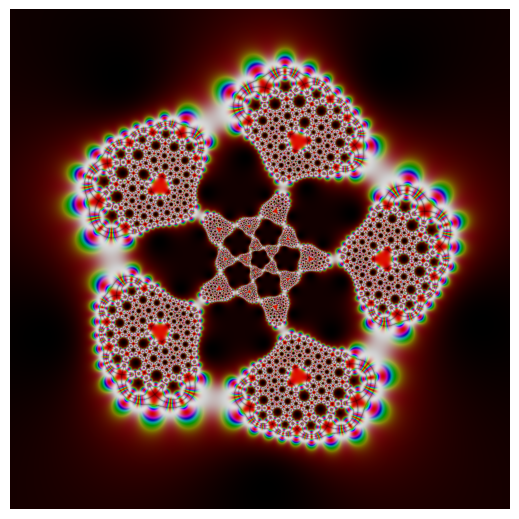

Source code (Python):
# -*- coding: utf-8 -*-

"""
~~~~~~~~~~~~~~~~~~~~~~~~~~~~~~~~~~~~~~~~~~~~~~~~
A kaleidoscope pattern with icosahedral symmetry
~~~~~~~~~~~~~~~~~~~~~~~~~~~~~~~~~~~~~~~~~~~~~~~~
"""

import numpy as np
import matplotlib.pyplot as plt
from matplotlib.colors import hsv_to_rgb


def Klein(z):
    """Klein's icosahedral invariants."""
    return 1728 * (z * (z**10 + 11 * z**5 - 1))**5 / \
        (-(z**20 + 1) + 228 * (z**15 - z**5) - 494 * z**10)**3


def RiemannSphere(z):
    """Map the complex plane to Riemann's sphere via stereographic projection.
    """
    t = 1 + z.real*z.real + z.imag*z.imag
    return 2*z.real/t, 2*z.imag/t, 2/t-1


def Mobius(z):
    """Distort the resulting image by a Mobius transformation."""
    return (z - 20)/(3*z + 1j)


def main(imgsize):
    y, x = np.ogrid[6: -6: imgsize*2j, -6: 6: imgsize*2j]
    z = x + y*1j
    z = RiemannSphere(Klein(Mobius(Klein(z))))

    # define colors in hsv space
    H = np.sin(z[0]*np.pi)**2
    S = np.cos(z[1]*np.pi)**2
    V = abs(np.sin(z[2]*np.pi) * np.cos(z[2]*np.pi))**0.2
    HSV = np.dstack((H, S, V))

    # transform to rgb space
    img = hsv_to_rgb(HSV)
    fig = plt.figure(figsize=(imgsize/100.0, imgsize/100.0), dpi=100)
    ax = fig.add_axes([0, 0, 1, 1], aspect=1)
    ax.axis('off')
    ax.imshow(img)
    fig.savefig('kaleidoscope.png')


if __name__ == '__main__':
    main(imgsize=500)
